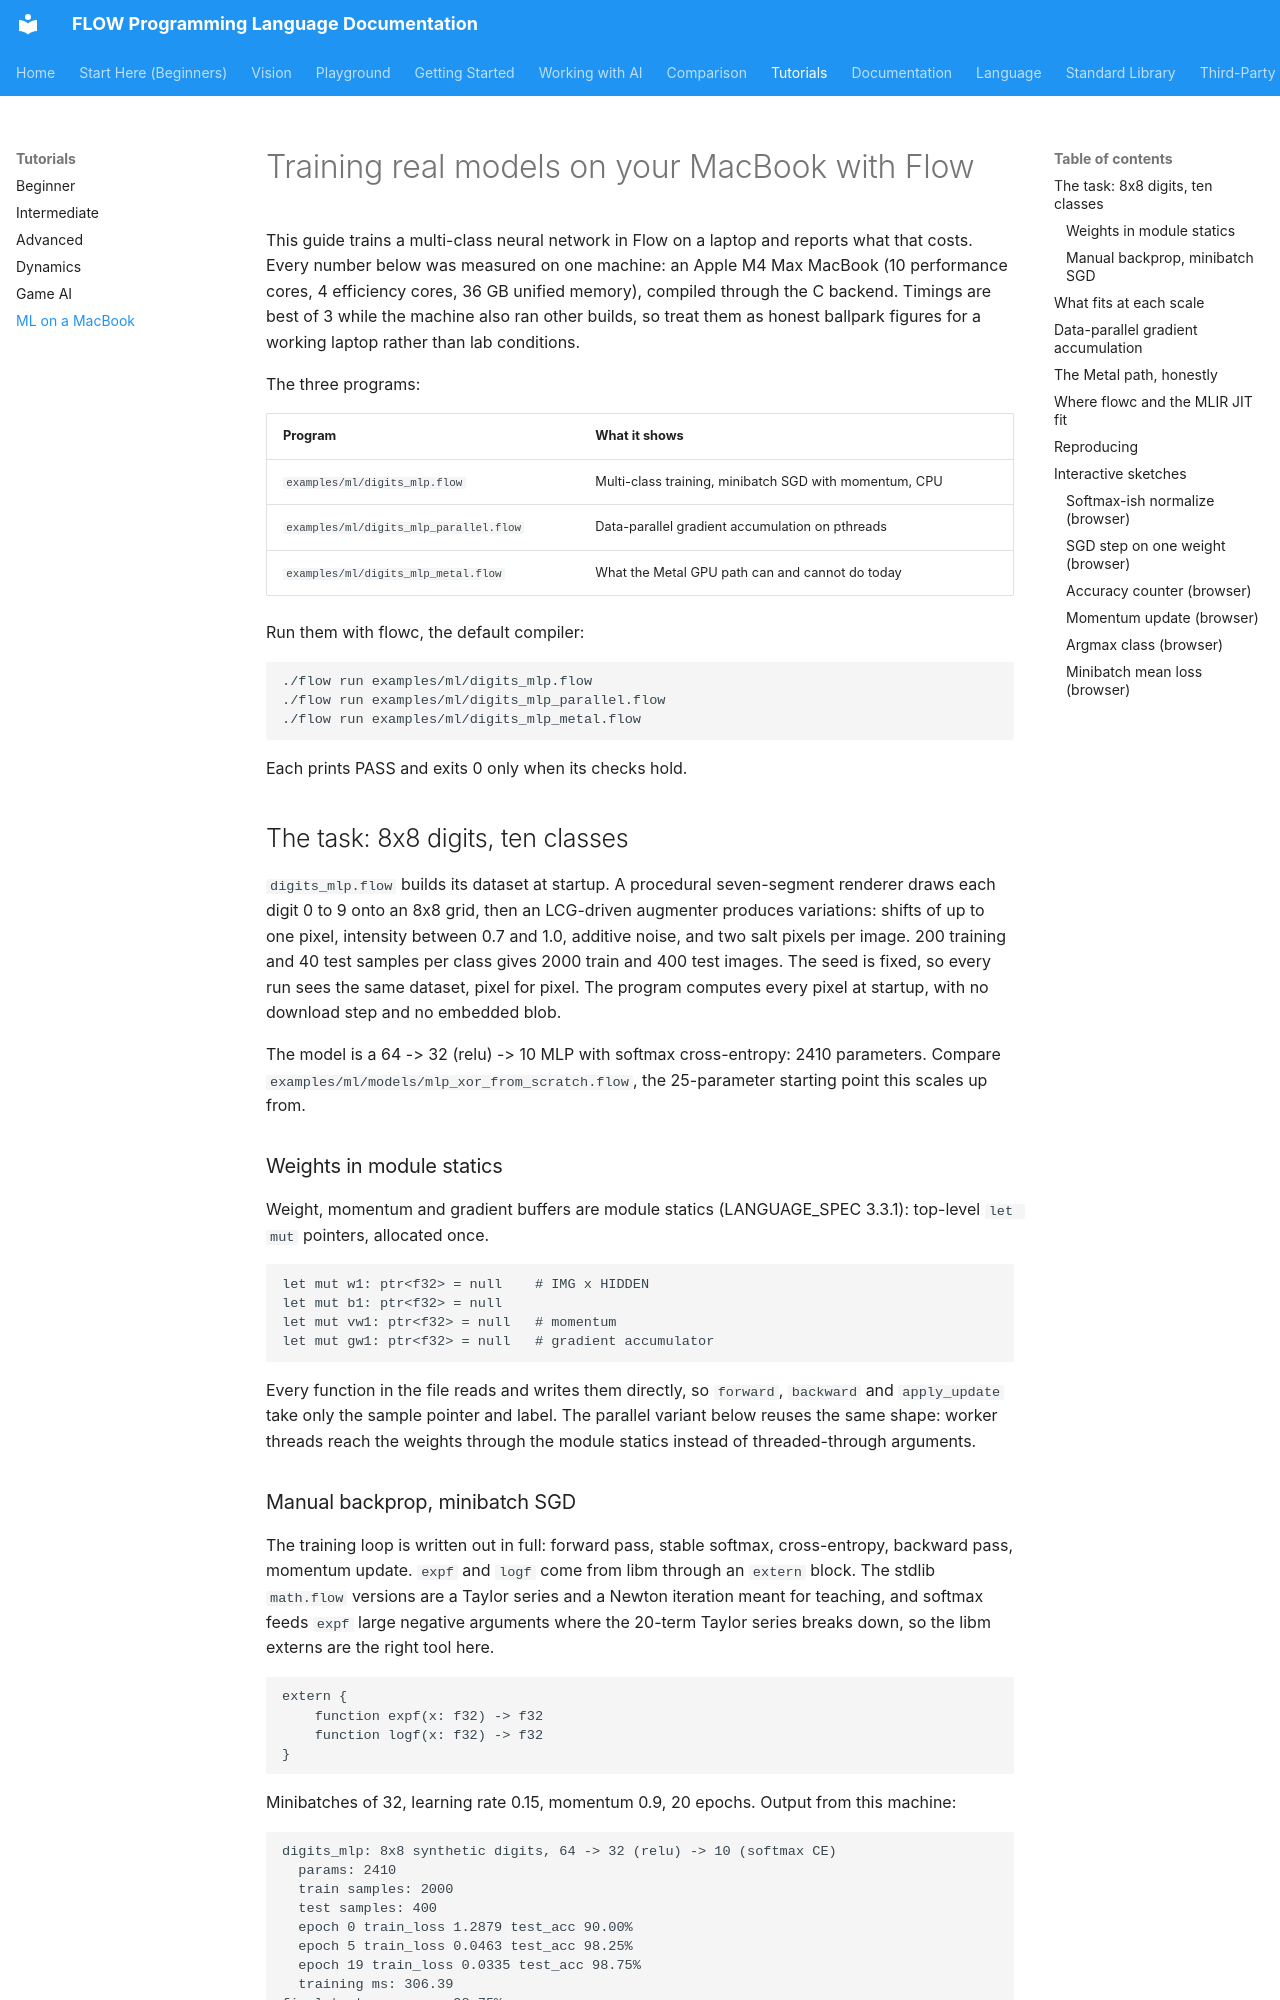

repository: flooooooooooow/flow · page: tutorials/ml-on-macbook/index.html · generator: mkdocs

# Training real models on your MacBook with Flow

This guide trains a multi-class neural network in Flow on a laptop and reports
what that costs. Every number below was measured on one machine: an Apple M4
Max MacBook (10 performance cores, 4 efficiency cores, 36 GB unified memory),
compiled through the C backend. Timings are best of 3 while the machine also
ran other builds, so treat them as honest ballpark figures for a working
laptop rather than lab conditions.

The three programs:

| Program | What it shows |
|---------|---------------|
| `examples/ml/digits_mlp.flow` | Multi-class training, minibatch SGD with momentum, CPU |
| `examples/ml/digits_mlp_parallel.flow` | Data-parallel gradient accumulation on pthreads |
| `examples/ml/digits_mlp_metal.flow` | What the Metal GPU path can and cannot do today |

Run them with flowc, the default compiler:

```bash
./flow run examples/ml/digits_mlp.flow
./flow run examples/ml/digits_mlp_parallel.flow
./flow run examples/ml/digits_mlp_metal.flow
```

Each prints PASS and exits 0 only when its checks hold.

## The task: 8x8 digits, ten classes

`digits_mlp.flow` builds its dataset at startup. A procedural seven-segment
renderer draws each digit 0 to 9 onto an 8x8 grid, then an LCG-driven
augmenter produces variations: shifts of up to one pixel, intensity between
0.7 and 1.0, additive noise, and two salt pixels per image. 200 training and
40 test samples per class gives 2000 train and 400 test images. The seed is
fixed, so every run sees the same dataset, pixel for pixel. The program
computes every pixel at startup, with no download step and no embedded blob.

The model is a 64 -> 32 (relu) -> 10 MLP with softmax cross-entropy: 2410
parameters. Compare `examples/ml/models/mlp_xor_from_scratch.flow`, the
25-parameter starting point this scales up from.

### Weights in module statics

Weight, momentum and gradient buffers are module statics
(LANGUAGE_SPEC 3.3.1): top-level `let mut` pointers, allocated once.

```flow
let mut w1: ptr<f32> = null    # IMG x HIDDEN
let mut b1: ptr<f32> = null
let mut vw1: ptr<f32> = null   # momentum
let mut gw1: ptr<f32> = null   # gradient accumulator
```

Every function in the file reads and writes them directly, so `forward`,
`backward` and `apply_update` take only the sample pointer and label. The
parallel variant below reuses the same shape: worker threads reach the
weights through the module statics instead of threaded-through arguments.
